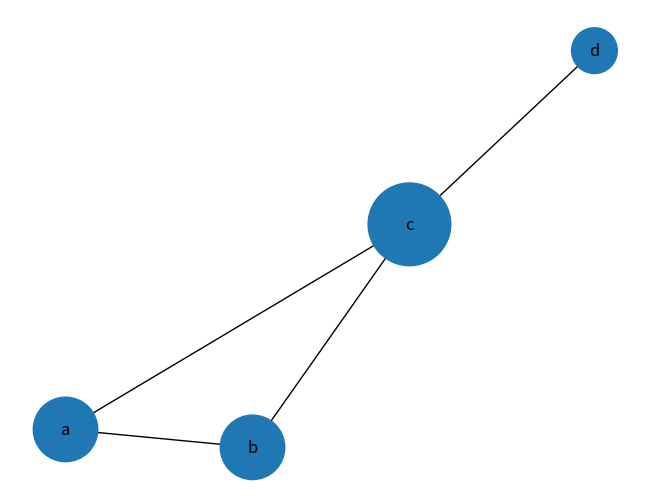
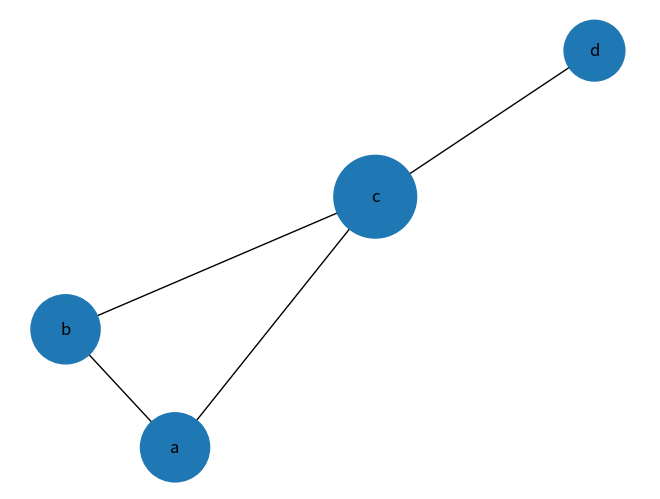
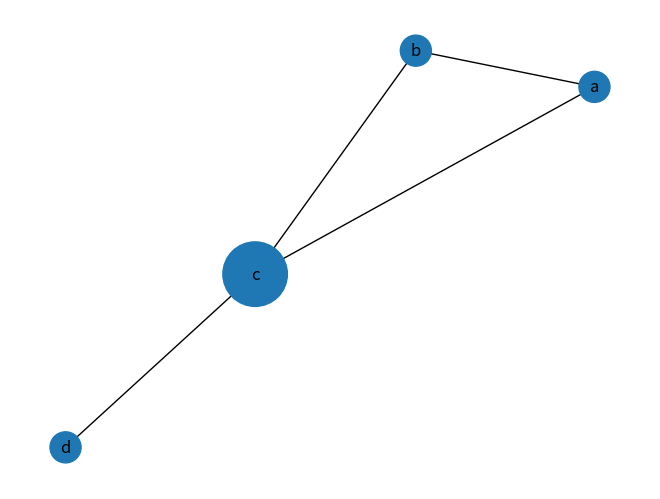

Write Python code to recreate these figures, in order.
import sys
import networkx as nx
import matplotlib.pyplot as plt
import copy

G = nx.Graph()
labels = []
nx.set_node_attributes(G, labels, 'labels')
labels.append('a')
labels.append('b')
labels.append('c')
labels.append('d')
elist = [('a', 'b', 5.0), ('b', 'c', 3.0), ('a', 'c', 1.0), ('c', 'd', 4.3)]
G.add_weighted_edges_from(elist)
H = nx.Graph()
labels = []
nx.set_node_attributes(H, labels, 'labels')
labels.append('a')
labels.append('b')
labels.append('c')
labels.append('d')
elist = [('a', 'b', 5.0), ('b', 'c', 3.0), ('a', 'c', 1.0), ('c', 'd', 4.3)]
H.add_weighted_edges_from(elist)
L = nx.Graph()
labels = []
nx.set_node_attributes(L, labels, 'labels')
labels.append('a')
labels.append('b')
labels.append('c')
labels.append('d')
elist = [('a', 'b', 5.0), ('b', 'c', 3.0), ('a', 'c', 1.0), ('c', 'd', 4.3)]
L.add_weighted_edges_from(elist)

a = nx.degree_centrality(G)
b = []
m = min(a.values())
for e in a.values():
    b.append(500 + (e*2*3*5*7)**1.5)
print(b)
print(a)

nx.draw(G, with_labels=True, node_size=b)
plt.savefig("degree.png")  # save as png
plt.close()

a = nx.closeness_centrality(H)
b = []
m = min(a.values())
for e in a.values():
    b.append(500 + (e*2*3*5*7)**1.5)
print(b)
print(a)

nx.draw(H, with_labels=True, node_size=b)
plt.savefig("closeness.png")  # save as png
plt.close()

a = nx.betweenness_centrality(L)
b = []
m = min(a.values()) + 1
for e in a.values():
    b.append(500 + (e*2*3*5*7)**1.5)
print(b)
print(a)

nx.draw(L, with_labels=True, node_size=b)
plt.savefig("betweenness.png")  # save as png
